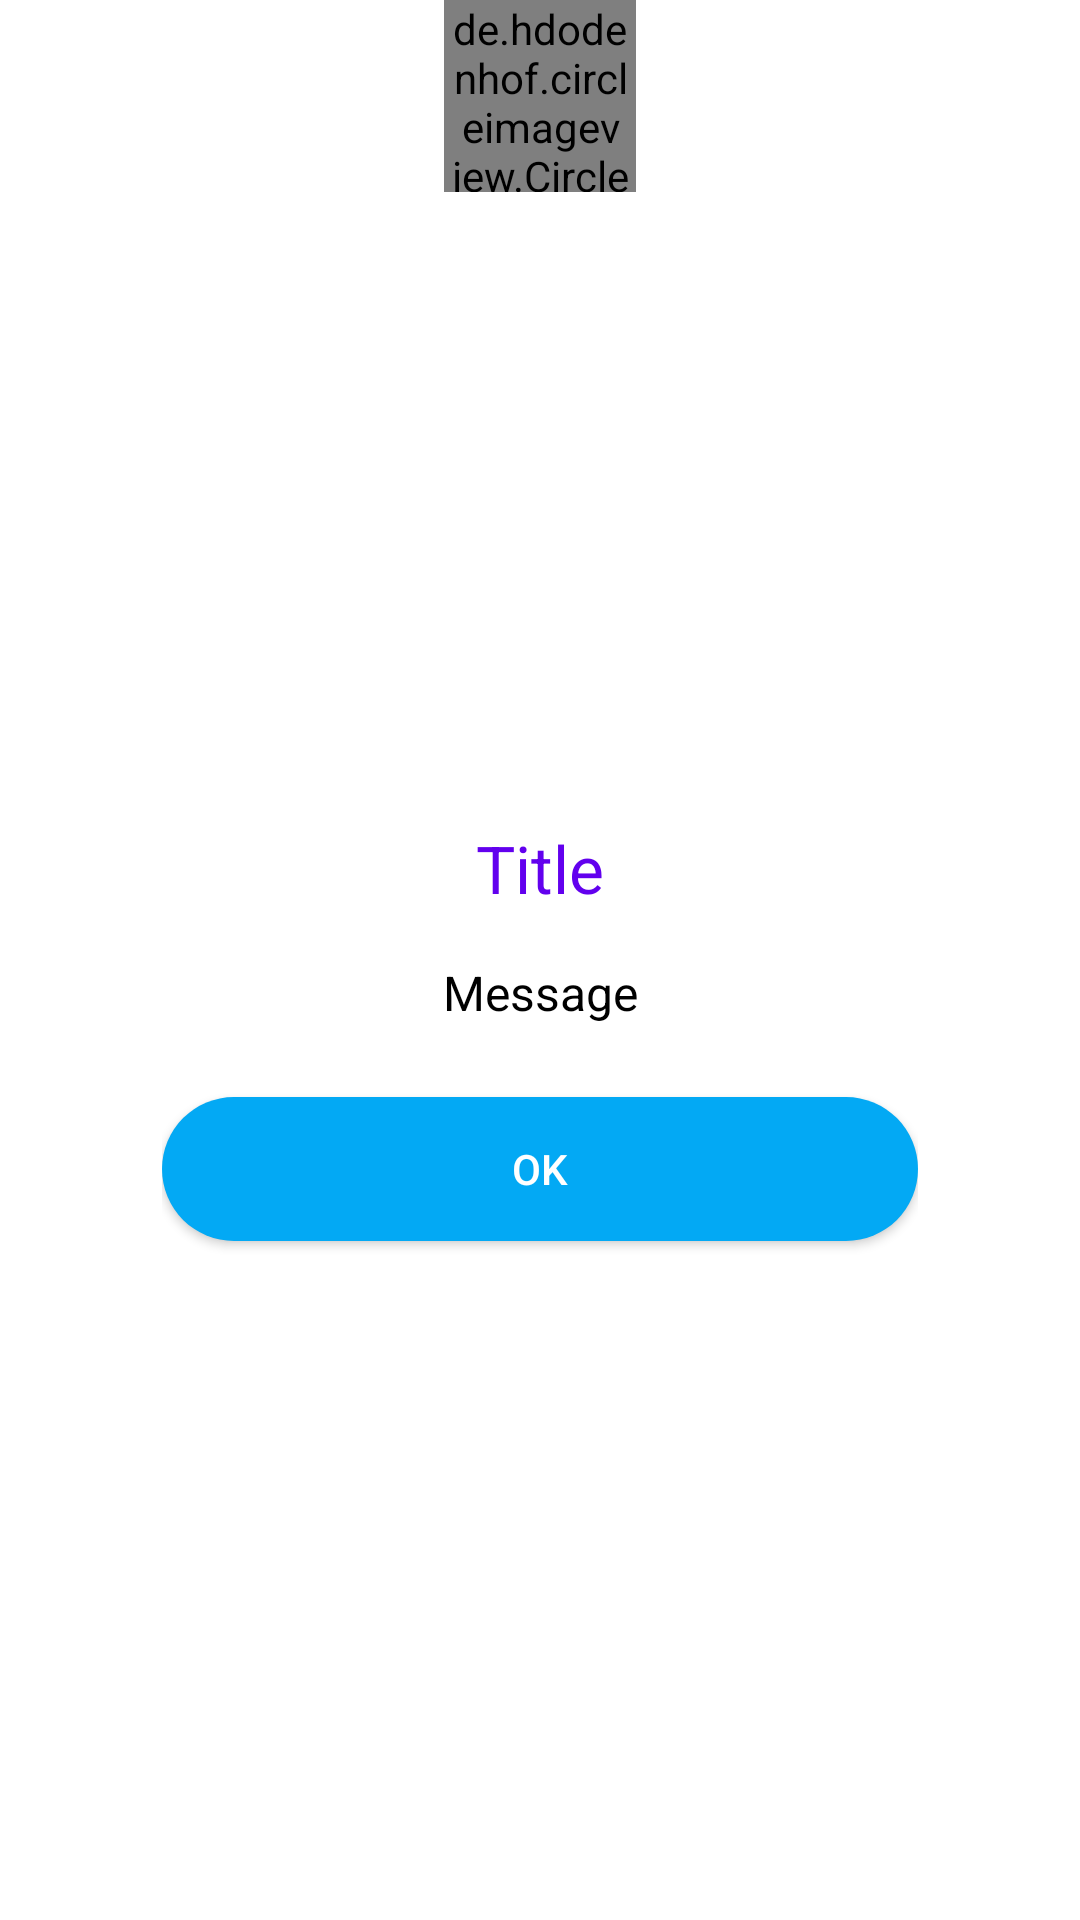

Layout XML and referenced resources for this Android screen:
<!-- AndroidManifest.xml: fallback theme Theme.MaterialComponents.DayNight.NoActionBar -->
<!-- res/layout/single_option_dialog.xml -->
<?xml version="1.0" encoding="utf-8"?>
<android.support.constraint.ConstraintLayout xmlns:android="http://schemas.android.com/apk/res/android"
    xmlns:app="http://schemas.android.com/apk/res-auto"
    xmlns:tools="http://schemas.android.com/tools"
    android:layout_width="wrap_content"
    android:layout_height="wrap_content">

    <LinearLayout
        android:id="@+id/linearLayout"
        android:layout_width="300dp"
        android:layout_height="wrap_content"
        android:layout_marginTop="32dp"
        android:background="@drawable/dialog_bg"
        android:orientation="vertical"
        android:paddingStart="24dp"
        android:paddingTop="40dp"
        android:paddingEnd="24dp"
        app:layout_constraintBottom_toBottomOf="parent"
        app:layout_constraintEnd_toEndOf="parent"
        app:layout_constraintStart_toStartOf="parent"
        app:layout_constraintTop_toTopOf="parent">

        <TextView
            android:id="@+id/tv_title"
            android:layout_width="match_parent"
            android:layout_height="wrap_content"
            android:gravity="center"
            android:text="@string/title"
            android:textColor="?attr/colorPrimary"
            android:textSize="@dimen/text_size_large" />

        <TextView
            android:id="@+id/tv_message"
            android:layout_width="match_parent"
            android:layout_height="wrap_content"
            android:layout_marginTop="16dp"
            android:gravity="center"
            android:text="@string/message"
            android:textColor="@color/black"
            android:textSize="@dimen/text_size_normal" />

        <Button
            android:id="@+id/btn_positive"
            android:layout_width="match_parent"
            android:layout_height="wrap_content"
            android:layout_marginTop="24dp"
            android:layout_marginBottom="24dp"
            android:background="@drawable/positive_dialog_btn_bg"
            android:text="@string/ok"
            android:textColor="@color/white" />

    </LinearLayout>

    <de.hdodenhof.circleimageview.CircleImageView
        android:id="@+id/iv_icon"
        android:layout_width="64dp"
        android:layout_height="64dp"
        android:src="@mipmap/ic_launcher"
        app:layout_constraintEnd_toEndOf="parent"
        app:layout_constraintStart_toStartOf="parent"
        app:layout_constraintTop_toTopOf="parent" />

</android.support.constraint.ConstraintLayout>
<!-- resources referenced by this layout -->
<resources>
  <color name="black">#000000</color>
  <color name="white">#FFFFFF</color>
  <dimen name="text_size_large">22sp</dimen>
  <dimen name="text_size_normal">16sp</dimen>
  <!-- drawable positive_dialog_btn_bg (drawable) -->
  <?xml version="1.0" encoding="utf-8"?>
  <shape xmlns:android="http://schemas.android.com/apk/res/android"
      android:shape="rectangle">
  
      <corners android:radius="24dp" />
  
      <solid android:color="@color/blue" />
  </shape>
  <string name="message">Message</string>
  <string name="ok">Ok</string>
  <string name="title">Title</string>
  <color name="blue">#03A9F4</color>
</resources>
